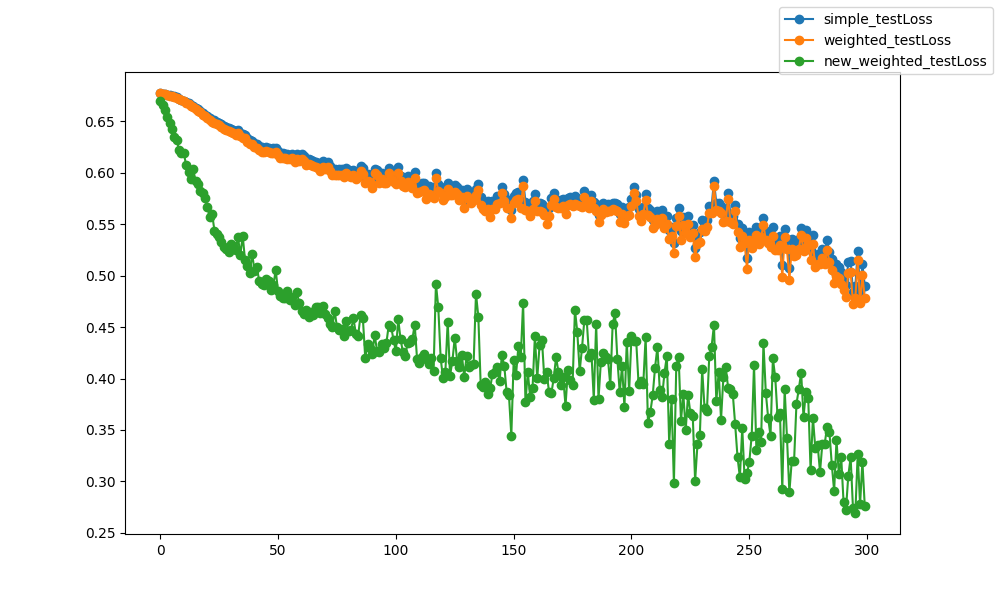

Data behind this chart, as committed beside it:
epoch, epoch, simple_testLoss, weighted_testLoss, new_weighted_testLoss
0, 0, 0.6777, 0.6777, 0.6702
1, 1, 0.677, 0.6769, 0.6657
2, 2, 0.6766, 0.6765, 0.6615
3, 3, 0.676, 0.6759, 0.6543
4, 4, 0.6753, 0.6751, 0.6487
5, 5, 0.6749, 0.6747, 0.6429
6, 6, 0.6743, 0.674, 0.6353
7, 7, 0.6734, 0.6731, 0.6317
8, 8, 0.6722, 0.6718, 0.6224
9, 9, 0.6713, 0.6709, 0.6195
10, 10, 0.6702, 0.6697, 0.6196
11, 11, 0.6689, 0.6683, 0.6072
12, 12, 0.6679, 0.6672, 0.6004
13, 13, 0.6662, 0.6655, 0.5941
14, 14, 0.6649, 0.6641, 0.6041
15, 15, 0.6633, 0.6623, 0.5918
16, 16, 0.6617, 0.6606, 0.5892
17, 17, 0.6601, 0.6588, 0.5823
18, 18, 0.6581, 0.6567, 0.58
19, 19, 0.6567, 0.6552, 0.5756
20, 20, 0.6551, 0.6534, 0.5667
21, 21, 0.6534, 0.6517, 0.557
22, 22, 0.6514, 0.6495, 0.5605
23, 23, 0.651, 0.6489, 0.544
24, 24, 0.6493, 0.6471, 0.5404
25, 25, 0.6484, 0.6461, 0.5372
26, 26, 0.6472, 0.6449, 0.5329
27, 27, 0.6454, 0.6429, 0.528
28, 28, 0.6443, 0.6417, 0.5263
29, 29, 0.6432, 0.6406, 0.5231
30, 30, 0.6422, 0.6394, 0.5306
31, 31, 0.6418, 0.6389, 0.5291
32, 32, 0.6403, 0.6373, 0.5246
33, 33, 0.6416, 0.6388, 0.5376
34, 34, 0.6386, 0.6356, 0.5203
35, 35, 0.6374, 0.6343, 0.5388
36, 36, 0.6372, 0.634, 0.515
37, 37, 0.6339, 0.6305, 0.5096
38, 38, 0.6321, 0.6285, 0.5028
39, 39, 0.6313, 0.6277, 0.5215
40, 40, 0.6292, 0.6253, 0.505
41, 41, 0.6281, 0.6241, 0.508
42, 42, 0.6266, 0.6224, 0.4952
43, 43, 0.625, 0.6208, 0.4922
44, 44, 0.6245, 0.6203, 0.4913
45, 45, 0.6251, 0.6209, 0.4964
46, 46, 0.6244, 0.6201, 0.4949
47, 47, 0.6235, 0.6192, 0.4857
48, 48, 0.6239, 0.6195, 0.4905
49, 49, 0.6244, 0.62, 0.5054
50, 50, 0.6216, 0.6171, 0.485
51, 51, 0.6196, 0.6149, 0.48
52, 52, 0.6189, 0.6143, 0.4786
53, 53, 0.6187, 0.614, 0.4784
54, 54, 0.6182, 0.6135, 0.4854
55, 55, 0.6178, 0.6131, 0.4761
56, 56, 0.6187, 0.614, 0.479
57, 57, 0.6157, 0.6108, 0.4718
58, 58, 0.618, 0.6133, 0.4841
59, 59, 0.6162, 0.6114, 0.4731
... 240 more rows
